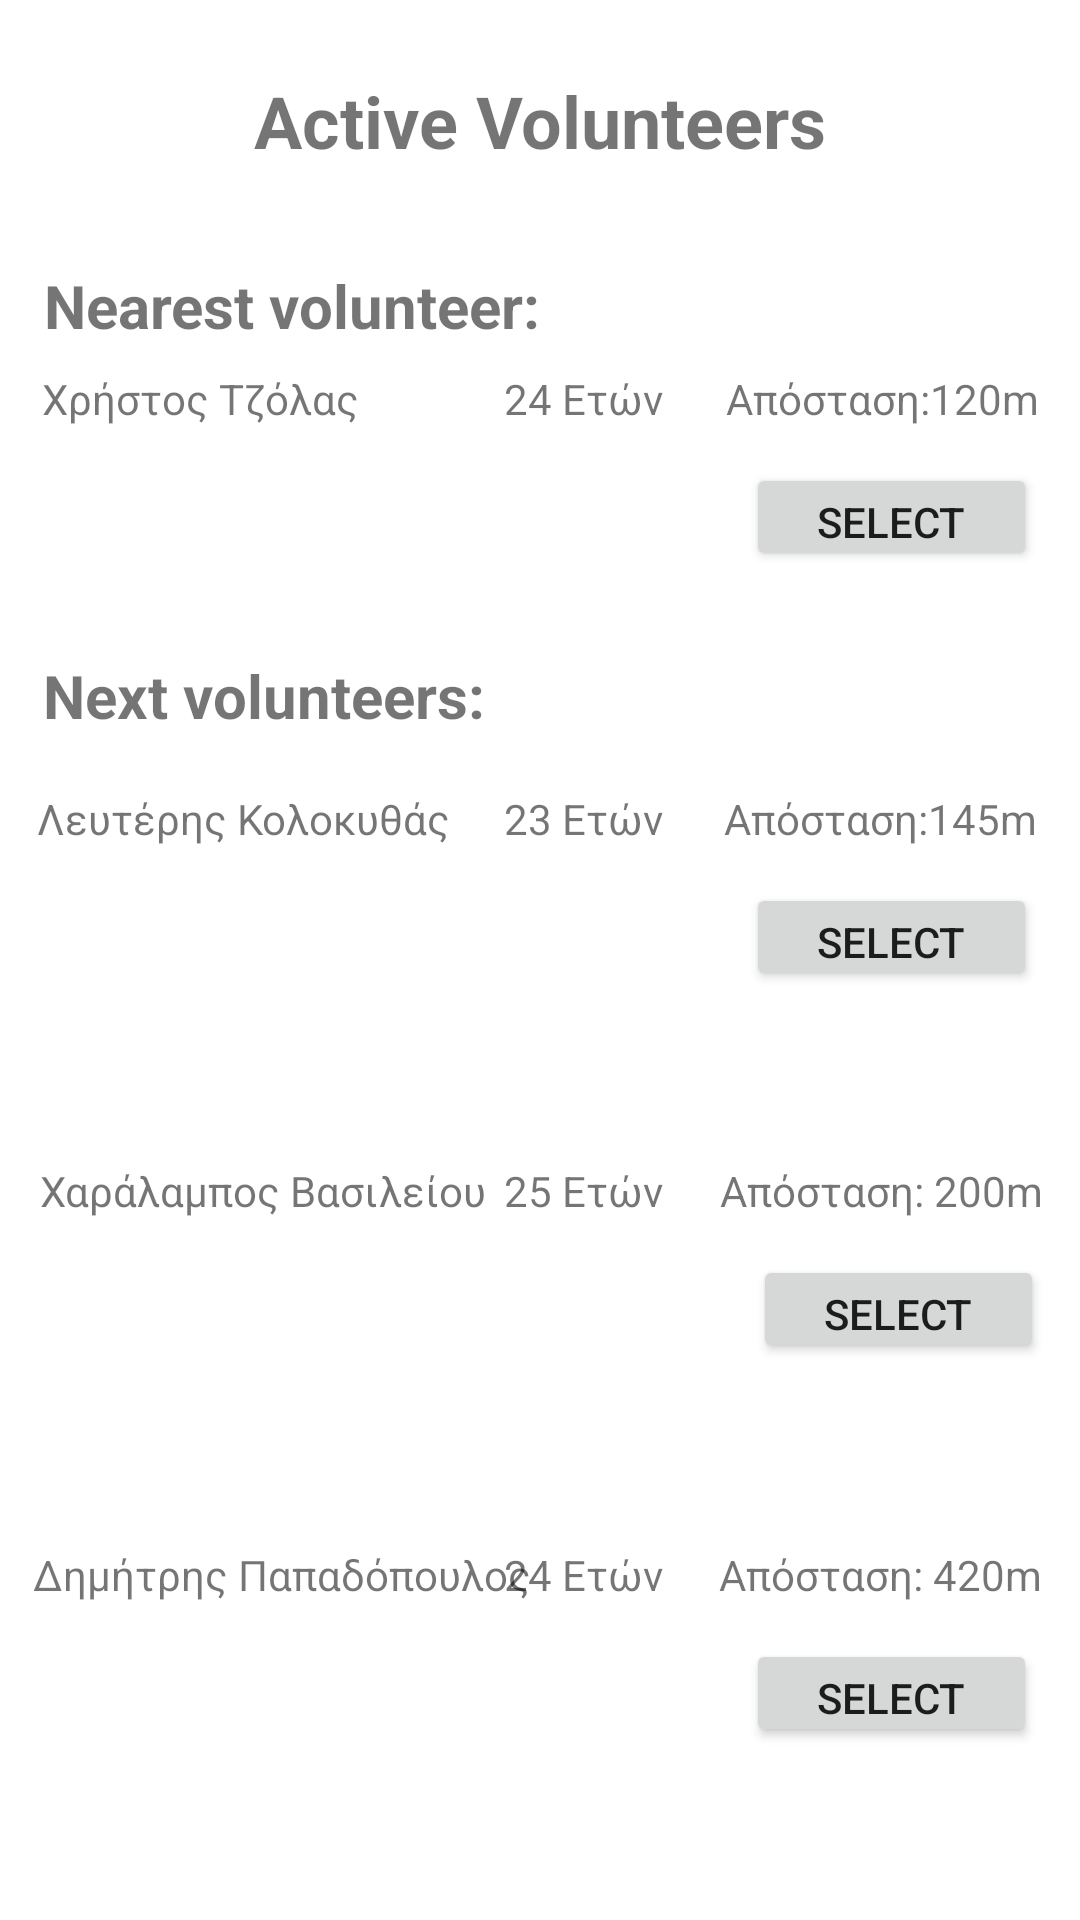

Layout XML and referenced resources for this Android screen:
<!-- AndroidManifest.xml: application theme Theme.AmeAssistant -->
<!-- res/layout/activity_help_button.xml -->
<?xml version="1.0" encoding="utf-8"?>

<androidx.constraintlayout.widget.ConstraintLayout xmlns:android="http://schemas.android.com/apk/res/android"
    xmlns:app="http://schemas.android.com/apk/res-auto"
    xmlns:tools="http://schemas.android.com/tools"
    android:layout_width="match_parent"
    android:layout_height="match_parent"
    tools:context=".HelpButton">

    <TextView
        android:id="@+id/vol1Info13"
        android:layout_width="wrap_content"
        android:layout_height="wrap_content"
        android:layout_marginTop="400dp"
        android:text="Δημήτρης Παπαδόπουλος"
        app:layout_constraintEnd_toEndOf="parent"
        app:layout_constraintHorizontal_bias="0.057"
        app:layout_constraintStart_toStartOf="parent"
        app:layout_constraintTop_toBottomOf="@+id/vol1" />

    <Button
        android:id="@+id/selectVol4"
        android:layout_width="97dp"
        android:layout_height="36dp"
        android:layout_marginTop="12dp"
        android:text="Select"
        app:layout_constraintEnd_toEndOf="parent"
        app:layout_constraintHorizontal_bias="0.945"
        app:layout_constraintStart_toStartOf="parent"
        app:layout_constraintTop_toBottomOf="@+id/vol1Info14" />

    <TextView
        android:id="@+id/vol1Info15"
        android:layout_width="wrap_content"
        android:layout_height="wrap_content"
        android:layout_marginTop="400dp"
        android:text="24 Ετών"
        app:layout_constraintEnd_toEndOf="parent"
        app:layout_constraintHorizontal_bias="0.547"
        app:layout_constraintStart_toStartOf="parent"
        app:layout_constraintTop_toBottomOf="@+id/vol1" />

    <TextView
        android:id="@+id/vol1Info14"
        android:layout_width="wrap_content"
        android:layout_height="wrap_content"
        android:layout_marginTop="400dp"
        android:text="Απόσταση: 420m"
        app:layout_constraintEnd_toEndOf="parent"
        app:layout_constraintHorizontal_bias="0.95"
        app:layout_constraintStart_toStartOf="parent"
        app:layout_constraintTop_toBottomOf="@+id/vol1" />

    <TextView
        android:id="@+id/vol1Info10"
        android:layout_width="wrap_content"
        android:layout_height="wrap_content"
        android:layout_marginTop="272dp"
        android:text="Χαράλαμπος Βασιλείου"
        app:layout_constraintEnd_toEndOf="parent"
        app:layout_constraintHorizontal_bias="0.063"
        app:layout_constraintStart_toStartOf="parent"
        app:layout_constraintTop_toBottomOf="@+id/vol1" />

    <TextView
        android:id="@+id/vol1Info11"
        android:layout_width="wrap_content"
        android:layout_height="wrap_content"
        android:layout_marginTop="272dp"
        android:text="Απόσταση: 200m"
        app:layout_constraintEnd_toEndOf="parent"
        app:layout_constraintHorizontal_bias="0.951"
        app:layout_constraintStart_toStartOf="parent"
        app:layout_constraintTop_toBottomOf="@+id/vol1" />

    <Button
        android:id="@+id/selectVol3"
        android:layout_width="97dp"
        android:layout_height="36dp"
        android:layout_marginTop="12dp"
        android:text="Select"
        app:layout_constraintEnd_toEndOf="parent"
        app:layout_constraintHorizontal_bias="0.955"
        app:layout_constraintStart_toStartOf="parent"
        app:layout_constraintTop_toBottomOf="@+id/vol1Info11" />

    <TextView
        android:id="@+id/vol1Info12"
        android:layout_width="wrap_content"
        android:layout_height="wrap_content"
        android:layout_marginTop="272dp"
        android:text="25 Ετών"
        app:layout_constraintEnd_toEndOf="parent"
        app:layout_constraintHorizontal_bias="0.547"
        app:layout_constraintStart_toStartOf="parent"
        app:layout_constraintTop_toBottomOf="@+id/vol1" />

    <TextView
        android:id="@+id/vol2"
        android:layout_width="wrap_content"
        android:layout_height="wrap_content"
        android:layout_marginTop="76dp"
        android:text="Next volunteers:"
        android:textSize="20sp"
        android:textStyle="bold"
        app:layout_constraintEnd_toEndOf="parent"
        app:layout_constraintHorizontal_bias="0.067"
        app:layout_constraintStart_toStartOf="parent"
        app:layout_constraintTop_toBottomOf="@+id/Vol1Info" />

    <TextView
        android:id="@+id/vol1Info7"
        android:layout_width="wrap_content"
        android:layout_height="wrap_content"
        android:layout_marginTop="148dp"
        android:text="Λευτέρης Κολοκυθάς"
        app:layout_constraintEnd_toEndOf="parent"
        app:layout_constraintHorizontal_bias="0.056"
        app:layout_constraintStart_toStartOf="parent"
        app:layout_constraintTop_toBottomOf="@+id/vol1" />

    <TextView
        android:id="@+id/vol1Info8"
        android:layout_width="wrap_content"
        android:layout_height="wrap_content"
        android:layout_marginTop="148dp"
        android:text="Απόσταση:145m"
        app:layout_constraintEnd_toEndOf="parent"
        app:layout_constraintHorizontal_bias="0.944"
        app:layout_constraintStart_toStartOf="parent"
        app:layout_constraintTop_toBottomOf="@+id/vol1" />

    <Button
        android:id="@+id/selectVol2"
        android:layout_width="97dp"
        android:layout_height="36dp"
        android:layout_marginTop="12dp"
        android:text="Select"
        app:layout_constraintEnd_toEndOf="parent"
        app:layout_constraintHorizontal_bias="0.945"
        app:layout_constraintStart_toStartOf="parent"
        app:layout_constraintTop_toBottomOf="@+id/vol1Info8" />

    <TextView
        android:id="@+id/vol1Info9"
        android:layout_width="wrap_content"
        android:layout_height="wrap_content"
        android:layout_marginTop="148dp"
        android:text="23 Ετών"
        app:layout_constraintEnd_toEndOf="parent"
        app:layout_constraintHorizontal_bias="0.547"
        app:layout_constraintStart_toStartOf="parent"
        app:layout_constraintTop_toBottomOf="@+id/vol1" />

    <TextView
        android:id="@+id/vol1Info3"
        android:layout_width="wrap_content"
        android:layout_height="wrap_content"
        android:layout_marginTop="8dp"
        android:text="Απόσταση:120m"
        app:layout_constraintEnd_toEndOf="parent"
        app:layout_constraintHorizontal_bias="0.946"
        app:layout_constraintStart_toStartOf="parent"
        app:layout_constraintTop_toBottomOf="@+id/vol1" />

    <TextView
        android:id="@+id/vol1Info2"
        android:layout_width="wrap_content"
        android:layout_height="wrap_content"
        android:layout_marginTop="8dp"
        android:text="24 Ετών"
        app:layout_constraintEnd_toEndOf="parent"
        app:layout_constraintHorizontal_bias="0.547"
        app:layout_constraintStart_toStartOf="parent"
        app:layout_constraintTop_toBottomOf="@+id/vol1" />

    <TextView
        android:id="@+id/activeVolText"
        android:layout_width="wrap_content"
        android:layout_height="wrap_content"
        android:layout_marginTop="24dp"
        android:text="Active Volunteers"
        android:textSize="24sp"
        android:textStyle="bold"
        app:layout_constraintEnd_toEndOf="parent"
        app:layout_constraintStart_toStartOf="parent"
        app:layout_constraintTop_toTopOf="parent" />

    <TextView
        android:id="@+id/vol1"
        android:layout_width="wrap_content"
        android:layout_height="wrap_content"
        android:layout_marginTop="32dp"
        android:text="Nearest volunteer:"
        android:textSize="20sp"
        android:textStyle="bold"
        app:layout_constraintEnd_toEndOf="parent"
        app:layout_constraintHorizontal_bias="0.075"
        app:layout_constraintStart_toStartOf="parent"
        app:layout_constraintTop_toBottomOf="@+id/activeVolText" />

    <TextView
        android:id="@+id/Vol1Info"
        android:layout_width="wrap_content"
        android:layout_height="wrap_content"
        android:layout_marginTop="8dp"
        android:text="Χρήστος Τζόλας "
        app:layout_constraintEnd_toEndOf="parent"
        app:layout_constraintHorizontal_bias="0.056"
        app:layout_constraintStart_toStartOf="parent"
        app:layout_constraintTop_toBottomOf="@+id/vol1" />

    <Button
        android:id="@+id/selectVol1"
        android:layout_width="97dp"
        android:layout_height="36dp"
        android:layout_marginTop="12dp"
        android:text="Select"
        app:layout_constraintEnd_toEndOf="parent"
        app:layout_constraintHorizontal_bias="0.945"
        app:layout_constraintStart_toStartOf="parent"
        app:layout_constraintTop_toBottomOf="@+id/vol1Info3" />

</androidx.constraintlayout.widget.ConstraintLayout>
<!-- resources referenced by this layout -->
<resources>
  <style name="Theme.AmeAssistant" parent="Theme.MaterialComponents.DayNight.DarkActionBar">
          
          <item name="colorPrimary">@color/purple_500</item>
          <item name="colorPrimaryVariant">@color/purple_700</item>
          <item name="colorOnPrimary">@color/white</item>
          
          <item name="colorSecondary">@color/teal_200</item>
          <item name="colorSecondaryVariant">@color/teal_700</item>
          <item name="colorOnSecondary">@color/black</item>
          
          <item name="android:statusBarColor" tools:targetApi="l">?attr/colorPrimaryVariant</item>
          
      </style>
  <!-- not gathered from this repository: default colours our renderer supplied (Android Studio template values) -->
  <color name="purple_500">#FF6200EE</color>
  <color name="purple_700">#FF3700B3</color>
  <color name="teal_200">#FF03DAC5</color>
  <color name="teal_700">#FF018786</color>
  <color name="black">#FF000000</color>
  <color name="white">#FFFFFFFF</color>
</resources>
